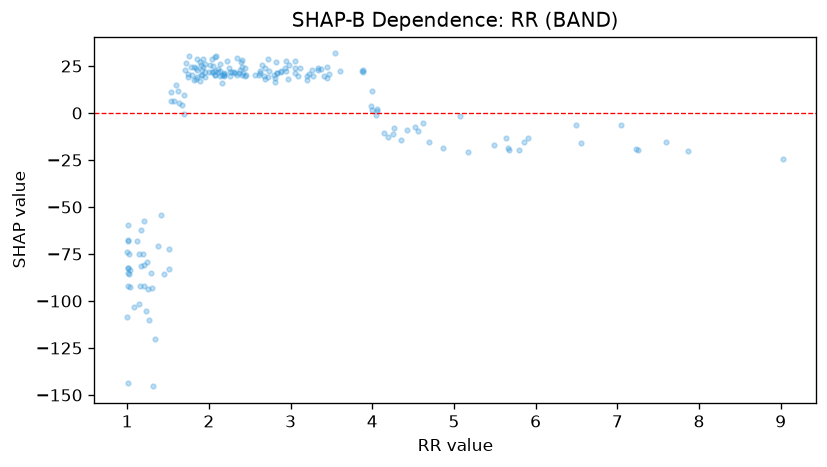

The file beside this chart, header and first rows:
feature_value, shap_value
1.24, -79.08
1.93, 28.48
2.26, 21.8
4.0, 11.45
4.52, -7.509
1.63, 5.212
2.14, 25.83
2.44, 23.69
1.04, -92.32
2.44, 19.42
2.84, 21.32
2.8, 20.39
3.09, 19.43
3.54, 31.68
4.15, -10.41
1.71, 22.82
2.34, 20.1
4.7, -15.66
5.64, -13.45
2.02, 25.57
3.06, 24.03
3.22, 20.99
2.4, 19.95
5.49, -17.02
1.95, 25.97
1.01, -91.78
2.93, 24.09
1.0, -108.6
1.6, 14.93
4.06, 2.309
7.23, -19.21
3.05, 21.12
5.07, -1.7
1.41, -54.01
1.89, 17.18
6.56, -15.97
2.11, 23.21
2.19, 21.15
3.2, 17.67
2.16, 20.27
2.81, 18.66
2.08, 29.9
1.93, 24.27
2.41, 24.39
2.97, 18.04
2.31, 21.76
2.46, 20.34
2.19, 19.64
2.14, 19.73
7.05, -6.493
1.84, 17.97
7.59, -15.65
4.06, 1.057
1.86, 22.92
2.32, 21.18
2.04, 28.79
4.05, -1.079
5.91, -13.05
2.81, 16.48
2.08, 20.32
... 133 more rows
